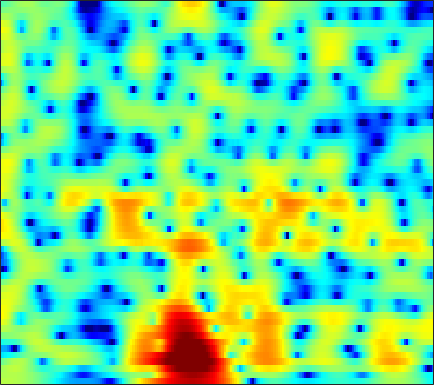

Data behind this chart, as committed beside it:
2.3146, 2.3661, 2.3986, 2.3935, 2.365, 2.2975, 2.2014, 2.1091, 1.9603, 1.7805, 1.5691, 1.3876, 1.113, 0.79868, 0.53885, 0.1553, -0.26947, -0.61819, -1.121, -1.666, -2.2542, -2.7238, -3.382, -4.0706
1.769, 1.914, 2.063, 2.162, 2.203, 2.214, 2.174, 2.113, 1.989, 1.817, 1.6, 1.409, 1.12, 0.7928, 0.5254, 0.1427, -0.2653, -0.5859, -1.029, -1.489, -1.964, -2.331, -2.837, -3.367
1.322, 1.637, 2, 2.288, 2.449, 2.586, 2.631, 2.599, 2.466, 2.223, 1.867, 1.523, 0.9605, 0.2844, -0.2905, -1.127, -2, -2.633, -3.356, -3.843, -4.025, -3.975, -3.735, -3.405
-1.325, -0.6468, 0.1313, 0.7722, 1.168, 1.591, 1.903, 2.063, 2.167, 2.137, 1.947, 1.681, 1.14, 0.3339, -0.4811, -1.93, -3.929, -5.921, -9.385, -12.51, -10.73, -7.936, -4.883, -2.667
-7.057, -6.485, -5.911, -5.489, -5.22, -4.823, -4.296, -3.792, -3.017, -2.195, -1.428, -0.933, -0.4116, -0.06231, 0.09092, 0.1713, 0.152, 0.1143, 0.09519, 0.1802, 0.3992, 0.6482, 1.057, 1.501
-9.451, -9.215, -9.476, -10.6, -12.33, -16.89, -35.86, -20.35, -11.73, -7.324, -4.428, -2.823, -1.192, 0.02227, 0.72, 1.429, 1.93, 2.196, 2.432, 2.561, 2.607, 2.6, 2.552, 2.467
-4.966, -4.518, -4.145, -3.962, -3.904, -3.797, -3.525, -3.138, -2.35, -1.359, -0.3237, 0.412, 1.28, 1.987, 2.401, 2.807, 3.04, 3.106, 3.045, 2.805, 2.393, 1.974, 1.282, 0.4431
-0.2327, -0.04627, 0.1419, 0.2793, 0.3699, 0.4908, 0.6334, 0.7611, 0.9755, 1.226, 1.506, 1.724, 2.008, 2.251, 2.376, 2.446, 2.383, 2.235, 1.886, 1.341, 0.5625, -0.2176, -1.563, -3.351
2.475, 2.371, 2.149, 1.844, 1.57, 1.163, 0.7564, 0.4896, 0.2224, 0.109, 0.1643, 0.2989, 0.56, 0.8509, 1.05, 1.246, 1.315, 1.268, 1.061, 0.6794, 0.1128, -0.447, -1.37, -2.475
4.618, 4.292, 3.657, 2.747, 1.856, 0.3345, -1.612, -3.339, -5.716, -6.973, -5.994, -4.558, -2.741, -1.345, -0.5745, 0.1651, 0.6189, 0.8006, 0.8588, 0.749, 0.5252, 0.2948, -0.07222, -0.4847
5.655, 5.383, 4.768, 3.834, 2.906, 1.312, -0.7359, -2.545, -4.993, -6.294, -5.56, -4.375, -2.888, -1.838, -1.345, -1.022, -1.01, -1.139, -1.435, -1.792, -2.095, -2.213, -2.231, -2.131
5.232, 5.178, 4.919, 4.471, 4.03, 3.319, 2.511, 1.885, 1.09, 0.4045, -0.1662, -0.5611, -1.084, -1.662, -2.196, -3.129, -4.391, -5.593, -7.59, -10.1, -12.61, -13.31, -11.69, -9.177
4.425, 4.543, 4.566, 4.443, 4.255, 3.895, 3.416, 2.99, 2.324, 1.569, 0.7298, 0.02718, -1.028, -2.235, -3.234, -4.702, -6.369, -7.771, -9.843, -12.08, -13.98, -14.28, -12.83, -10.56
3.571, 3.835, 4.073, 4.163, 4.128, 3.957, 3.643, 3.306, 2.714, 1.936, 0.9652, 0.1082, -1.254, -2.895, -4.292, -6.314, -8.394, -9.782, -10.97, -11.07, -10.38, -9.568, -8.33, -7.022
2.26, 2.659, 3.079, 3.375, 3.518, 3.592, 3.522, 3.362, 2.994, 2.412, 1.581, 0.7865, -0.5515, -2.303, -3.974, -6.865, -10.97, -15.62, -21.35, -14.81, -10.28, -8.107, -6.034, -4.478
-0.6832, -0.2475, 0.3219, 0.8892, 1.305, 1.8, 2.173, 2.364, 2.47, 2.399, 2.12, 1.764, 1.124, 0.2908, -0.4567, -1.539, -2.552, -3.158, -3.608, -3.558, -3.155, -2.723, -2.116, -1.59
-6.499, -6.246, -5.365, -4.032, -2.948, -1.571, -0.3564, 0.4066, 1.205, 1.781, 2.145, 2.275, 2.283, 2.161, 2.006, 1.728, 1.416, 1.203, 0.9449, 0.7379, 0.5585, 0.4275, 0.2429, -0.01571
-20.22, -29.57, -17.24, -10.82, -7.779, -4.816, -2.595, -1.267, 0.1268, 1.169, 1.933, 2.357, 2.729, 2.928, 2.998, 2.986, 2.87, 2.742, 2.519, 2.24, 1.9, 1.586, 1.059, 0.4057
-12.03, -11.95, -10.68, -8.544, -6.834, -4.629, -2.669, -1.432, -0.06084, 1.011, 1.78, 2.207, 2.609, 2.819, 2.867, 2.847, 2.749, 2.617, 2.403, 2.129, 1.799, 1.504, 1.014, 0.4108
-13.65, -12.42, -9.536, -6.688, -4.883, -2.798, -1.102, -0.08038, 0.9715, 1.718, 2.199, 2.366, 2.407, 2.291, 2.1, 1.784, 1.471, 1.241, 0.9885, 0.7907, 0.6347, 0.5352, 0.4016, 0.1781
-9.473, -8.059, -4.973, -2.387, -0.844, 0.7839, 1.929, 2.538, 3.051, 3.2, 3.061, 2.754, 2.059, 1.104, 0.2753, -0.9766, -2.161, -2.768, -3.102, -2.871, -2.412, -2.046, -1.589, -1.234
2.1, 2.251, 2.681, 3.157, 3.494, 3.861, 4.009, 3.964, 3.709, 3.161, 2.28, 1.451, -0.03837, -2.039, -3.938, -7.513, -13.32, -20.97, -17.35, -11.44, -8.587, -7.457, -6.816, -6.49
5.408, 5.326, 5.144, 4.916, 4.707, 4.276, 3.705, 3.151, 2.217, 1.109, -0.2463, -1.369, -2.975, -4.805, -6.228, -8.083, -9.947, -10.85, -11.1, -10.63, -10.22, -10.28, -11.32, -13.96
6.623, 6.329, 5.84, 5.248, 4.702, 3.834, 2.778, 1.84, 0.336, -1.416, -3.424, -5.125, -7.255, -8.892, -9.574, -9.662, -9.341, -8.987, -8.556, -8.134, -7.953, -7.986, -8.128, -8.719
6.713, 6.233, 5.563, 4.78, 4.113, 3.126, 1.908, 0.855, -0.877, -3.092, -5.97, -8.968, -14.81, -31.93, -21.41, -13.89, -10.28, -8.617, -7.101, -6.078, -5.301, -4.883, -4.351, -3.95
5.32, 4.653, 3.87, 3.179, 2.717, 2.044, 1.233, 0.5083, -0.6389, -2.078, -3.629, -4.911, -6.448, -7.429, -7.603, -7.08, -6.213, -5.517, -4.613, -3.829, -3.158, -2.675, -2.147, -1.477
1.451, 0.0265, -0.8112, -0.374, 0.1491, 0.6369, 0.8011, 0.6267, 0.1833, -0.49, -1.266, -1.802, -2.471, -2.829, -3.016, -3.024, -2.875, -2.728, -2.529, -2.304, -2.099, -1.884, -1.462, -0.8911
-2.275, -7.743, -8.036, -2.88, -0.7752, 0.7489, 1.27, 1.22, 0.6543, -0.2406, -1.405, -2.145, -2.865, -3.073, -2.876, -2.519, -2.18, -2.062, -2.212, -2.792, -3.743, -4.668, -5.377, -4.688
4.405, 3.555, 2.781, 2.457, 2.281, 1.995, 1.322, 0.5748, -1.036, -3.326, -6.878, -10.83, -17.08, -12.74, -9.04, -6.104, -4.566, -3.974, -3.864, -4.604, -6.302, -8.561, -12.55, -11.69
5.033, 4.59, 3.988, 3.342, 2.822, 1.984, 0.9461, -0.005943, -1.548, -3.433, -5.593, -7.166, -8.463, -8.229, -7.393, -6.137, -5.108, -4.596, -4.199, -4.086, -4.147, -4.202, -4.041, -3.466
4.378, 4.207, 3.866, 3.377, 2.916, 2.159, 1.276, 0.5034, -0.5687, -1.726, -2.789, -3.496, -4.144, -4.499, -4.505, -4.365, -4.045, -3.795, -3.482, -3.183, -2.922, -2.697, -2.411, -1.984
4.064, 4.164, 4.096, 3.817, 3.461, 2.833, 2.003, 1.269, 0.1618, -1.034, -2.199, -3.012, -3.85, -4.302, -4.383, -4.174, -3.808, -3.473, -3.047, -2.715, -2.465, -2.335, -2.184, -2.076
4.407, 4.723, 4.876, 4.761, 4.495, 3.905, 3.021, 2.162, 0.6907, -1.173, -3.516, -5.562, -8.305, -9.293, -8.386, -6.339, -4.648, -3.707, -2.863, -2.466, -2.414, -2.591, -2.951, -3.48
4.476, 4.835, 5.091, 5.091, 4.936, 4.473, 3.721, 2.945, 1.542, -0.3297, -2.909, -5.407, -9.466, -11.08, -8.96, -5.908, -3.818, -2.83, -2.163, -2.104, -2.646, -3.475, -5.229, -7.884
2.854, 3.127, 3.421, 3.591, 3.619, 3.513, 3.206, 2.839, 2.174, 1.334, 0.3785, -0.3071, -1.063, -1.428, -1.452, -1.221, -0.9308, -0.7945, -0.8342, -1.214, -2.041, -2.98, -4.842, -7.307
-0.8011, -0.5029, 0.05192, 0.6805, 1.094, 1.533, 1.786, 1.848, 1.81, 1.633, 1.406, 1.234, 1.045, 0.9268, 0.8869, 0.8742, 0.8534, 0.7934, 0.631, 0.304, -0.2016, -0.6899, -1.484, -2.291
-9.14, -7.7, -5.082, -2.911, -1.694, -0.5555, 0.1537, 0.4742, 0.6801, 0.7414, 0.7503, 0.7481, 0.8105, 0.9335, 1.077, 1.279, 1.471, 1.582, 1.646, 1.603, 1.456, 1.262, 0.9603, 0.5612
-11.09, -8.968, -5.669, -3.321, -2.105, -1.117, -0.6709, -0.6281, -0.8802, -1.308, -1.733, -1.873, -1.7, -1.112, -0.5294, 0.2927, 1.029, 1.489, 1.945, 2.243, 2.382, 2.396, 2.313, 2.11
-0.9966, -0.8082, -0.3845, 0.03782, 0.226, 0.1905, -0.2745, -0.9829, -2.49, -4.889, -8.469, -11.23, -10.26, -6.276, -3.911, -1.62, -0.04979, 0.7817, 1.575, 2.072, 2.344, 2.45, 2.444, 2.362
2.436, 2.5, 2.531, 2.446, 2.252, 1.794, 1.011, 0.1509, -1.395, -3.5, -5.987, -7.391, -7.129, -5.111, -3.518, -1.85, -0.6718, -0.09296, 0.4037, 0.6127, 0.639, 0.6037, 0.4968, 0.4325
3.256, 3.395, 3.479, 3.42, 3.268, 2.919, 2.391, 1.881, 1.1, 0.2475, -0.5144, -0.9425, -1.257, -1.281, -1.2, -1.098, -1.103, -1.219, -1.611, -2.254, -3.082, -3.763, -4.406, -4.581
2.97, 3.292, 3.575, 3.694, 3.686, 3.521, 3.206, 2.894, 2.368, 1.786, 1.183, 0.7325, 0.1773, -0.3175, -0.6854, -1.174, -1.785, -2.362, -3.451, -5.046, -7.503, -10.36, -16.52, -18.37
2.238, 2.759, 3.267, 3.576, 3.679, 3.647, 3.421, 3.128, 2.576, 1.882, 1.066, 0.4018, -0.4661, -1.267, -1.757, -2.257, -2.659, -3.005, -3.588, -4.467, -5.726, -6.835, -8.067, -8.161
1.118, 1.715, 2.404, 2.915, 3.151, 3.271, 3.118, 2.795, 2.103, 1.054, -0.378, -1.679, -3.667, -5.586, -6.403, -6.266, -5.171, -4.291, -3.33, -2.7, -2.316, -2.095, -1.847, -1.494
-1.993, -1.169, 0.01067, 1.058, 1.654, 2.126, 2.204, 1.993, 1.326, 0.1492, -1.645, -3.484, -7.088, -13.25, -20.54, -13.29, -7.857, -5.395, -3.224, -1.727, -0.6446, -0.0308, 0.6373, 1.211
-11.23, -7.172, -3.578, -1.278, -0.1257, 0.7965, 1.179, 1.173, 0.7768, 0.01765, -1.035, -2.004, -3.364, -4.49, -4.915, -4.782, -3.979, -3.208, -2.156, -1.187, -0.3437, 0.2151, 0.9059, 1.49
-5.515, -4.059, -2.057, -0.5058, 0.3237, 1.005, 1.247, 1.17, 0.7978, 0.1947, -0.5482, -1.155, -1.869, -2.384, -2.627, -2.715, -2.584, -2.396, -2.065, -1.721, -1.329, -0.955, -0.3999, 0.2456
1.187, 1.506, 1.975, 2.369, 2.532, 2.544, 2.241, 1.791, 0.9315, -0.2072, -1.53, -2.476, -3.471, -3.97, -4.017, -3.807, -3.606, -3.55, -3.701, -4.08, -4.509, -4.664, -4.26, -3.042
3.769, 4.015, 4.242, 4.298, 4.178, 3.783, 3.042, 2.2, 0.6535, -1.552, -4.71, -7.941, -13.13, -12.67, -9.61, -6.836, -5.477, -5.165, -5.652, -7.263, -10.75, -16.18, -20.25, -9.76
3.236, 3.702, 4.11, 4.25, 4.165, 3.764, 3.028, 2.252, 0.851, -1.05, -3.469, -5.527, -7.824, -8.078, -7.12, -5.694, -4.76, -4.48, -4.637, -5.326, -6.293, -6.867, -6.74, -5.356
1.546, 2.342, 3.017, 3.32, 3.345, 3.123, 2.642, 2.144, 1.309, 0.3584, -0.6256, -1.274, -1.961, -2.371, -2.486, -2.492, -2.487, -2.521, -2.658, -2.903, -3.14, -3.292, -3.263, -2.989
1.592, 2.275, 2.825, 3.023, 2.971, 2.703, 2.249, 1.815, 1.197, 0.6271, 0.1634, -0.1156, -0.3699, -0.5174, -0.583, -0.6738, -0.8213, -0.9944, -1.331, -1.779, -2.336, -2.771, -3.322, -3.755
3.549, 3.757, 3.814, 3.594, 3.234, 2.517, 1.575, 0.7802, -0.224, -0.9507, -1.182, -1.059, -0.6269, -0.1125, 0.2013, 0.4588, 0.4952, 0.3431, -0.1251, -0.9185, -2.108, -3.261, -5.294, -7.736
5.093, 4.996, 4.66, 4.03, 3.327, 1.985, 0.04312, -1.928, -5.483, -9.553, -8.82, -5.898, -2.806, -0.7652, 0.2588, 1.125, 1.508, 1.515, 1.161, 0.3564, -0.9465, -2.348, -4.985, -8.803
4.081, 3.972, 3.629, 3.023, 2.363, 1.156, -0.5141, -2.121, -4.701, -6.933, -6.607, -4.946, -2.654, -0.8815, 0.08921, 0.9537, 1.399, 1.5, 1.355, 0.9104, 0.2034, -0.4887, -1.501, -2.449
1.644, 1.723, 1.687, 1.48, 1.21, 0.7197, 0.1247, -0.3397, -0.8977, -1.229, -1.222, -0.9776, -0.4818, 0.06153, 0.4282, 0.7877, 0.9886, 1.023, 0.9269, 0.7014, 0.3643, 0.06972, -0.3377, -0.7324
-0.6411, -0.3379, -0.04105, 0.1535, 0.2464, 0.313, 0.3385, 0.3429, 0.3639, 0.4288, 0.5352, 0.6311, 0.7693, 0.8763, 0.9143, 0.9112, 0.8337, 0.7276, 0.5381, 0.319, 0.09874, -0.04339, -0.2245, -0.393
-2.365, -2.005, -1.601, -1.202, -0.8701, -0.3947, 0.08942, 0.4375, 0.8702, 1.229, 1.498, 1.61, 1.655, 1.571, 1.414, 1.095, 0.6569, 0.2891, -0.1981, -0.6129, -0.8573, -0.9139, -0.8325, -0.6227
